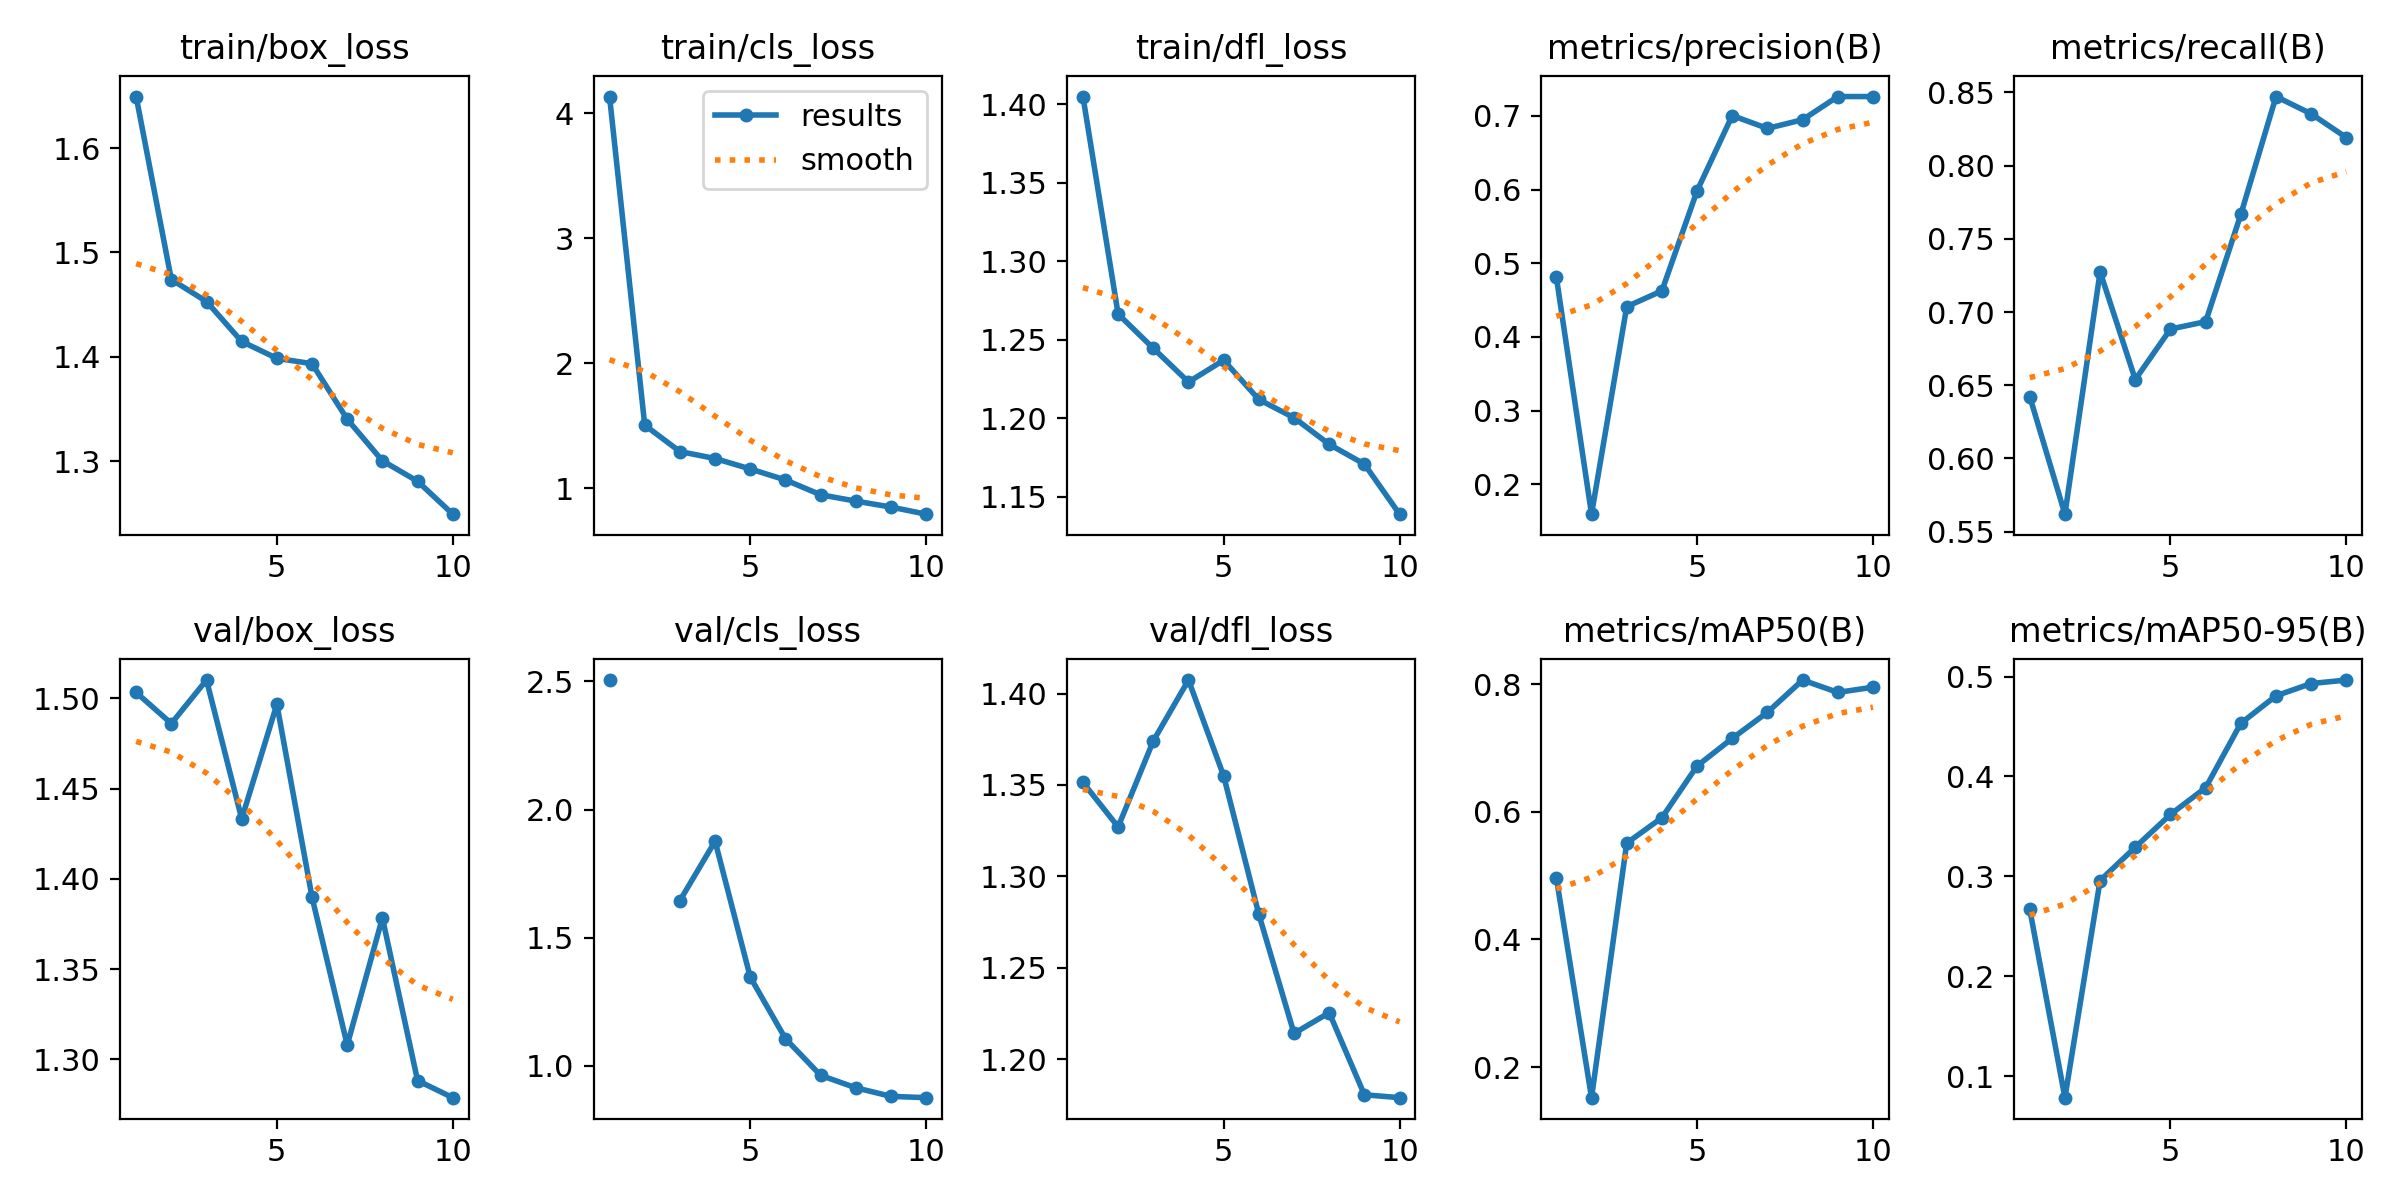

Data behind this chart, as committed beside it:
epoch, time, train/box_loss, train/cls_loss, train/dfl_loss, metrics/precision(B), metrics/recall(B), metrics/mAP50(B), metrics/mAP50-95(B), val/box_loss, val/cls_loss, val/dfl_loss, lr/pg0, lr/pg1, lr/pg2
1, 21.43, 1.65, 4.135, 1.405, 0.4813, 0.6422, 0.4968, 0.267, 1.503, 2.505, 1.351, 0.0005334, 0.0005334, 0.0005334
2, 40.24, 1.474, 1.506, 1.266, 0.1596, 0.5619, 0.1519, 0.07838, 1.486, nan, 1.327, 0.0009763, 0.0009763, 0.0009763
3, 62.99, 1.453, 1.295, 1.244, 0.4411, 0.7274, 0.551, 0.2958, 1.51, 1.645, 1.374, 0.00131, 0.00131, 0.00131
4, 85.5, 1.415, 1.239, 1.223, 0.4626, 0.6539, 0.5907, 0.3291, 1.433, 1.877, 1.407, 0.001172, 0.001172, 0.001172
5, 107.1, 1.398, 1.156, 1.237, 0.5981, 0.6883, 0.6718, 0.362, 1.497, 1.346, 1.355, 0.001007, 0.001007, 0.001007
6, 129.1, 1.393, 1.068, 1.212, 0.7004, 0.6934, 0.7151, 0.3887, 1.39, 1.106, 1.279, 0.0008418, 0.0008418, 0.0008418
7, 151.4, 1.34, 0.9494, 1.2, 0.6829, 0.7667, 0.756, 0.4532, 1.308, 0.9629, 1.214, 0.0006768, 0.0006768, 0.0006768
8, 172.1, 1.3, 0.8986, 1.183, 0.6947, 0.8472, 0.8065, 0.4807, 1.378, 0.9144, 1.225, 0.0005118, 0.0005118, 0.0005118
9, 194.3, 1.281, 0.8511, 1.171, 0.7261, 0.8354, 0.7872, 0.493, 1.288, 0.8809, 1.18, 0.0003467, 0.0003467, 0.0003467
10, 214.7, 1.249, 0.7941, 1.139, 0.7261, 0.8192, 0.7953, 0.4965, 1.279, 0.8758, 1.179, 0.0001817, 0.0001817, 0.0001817
